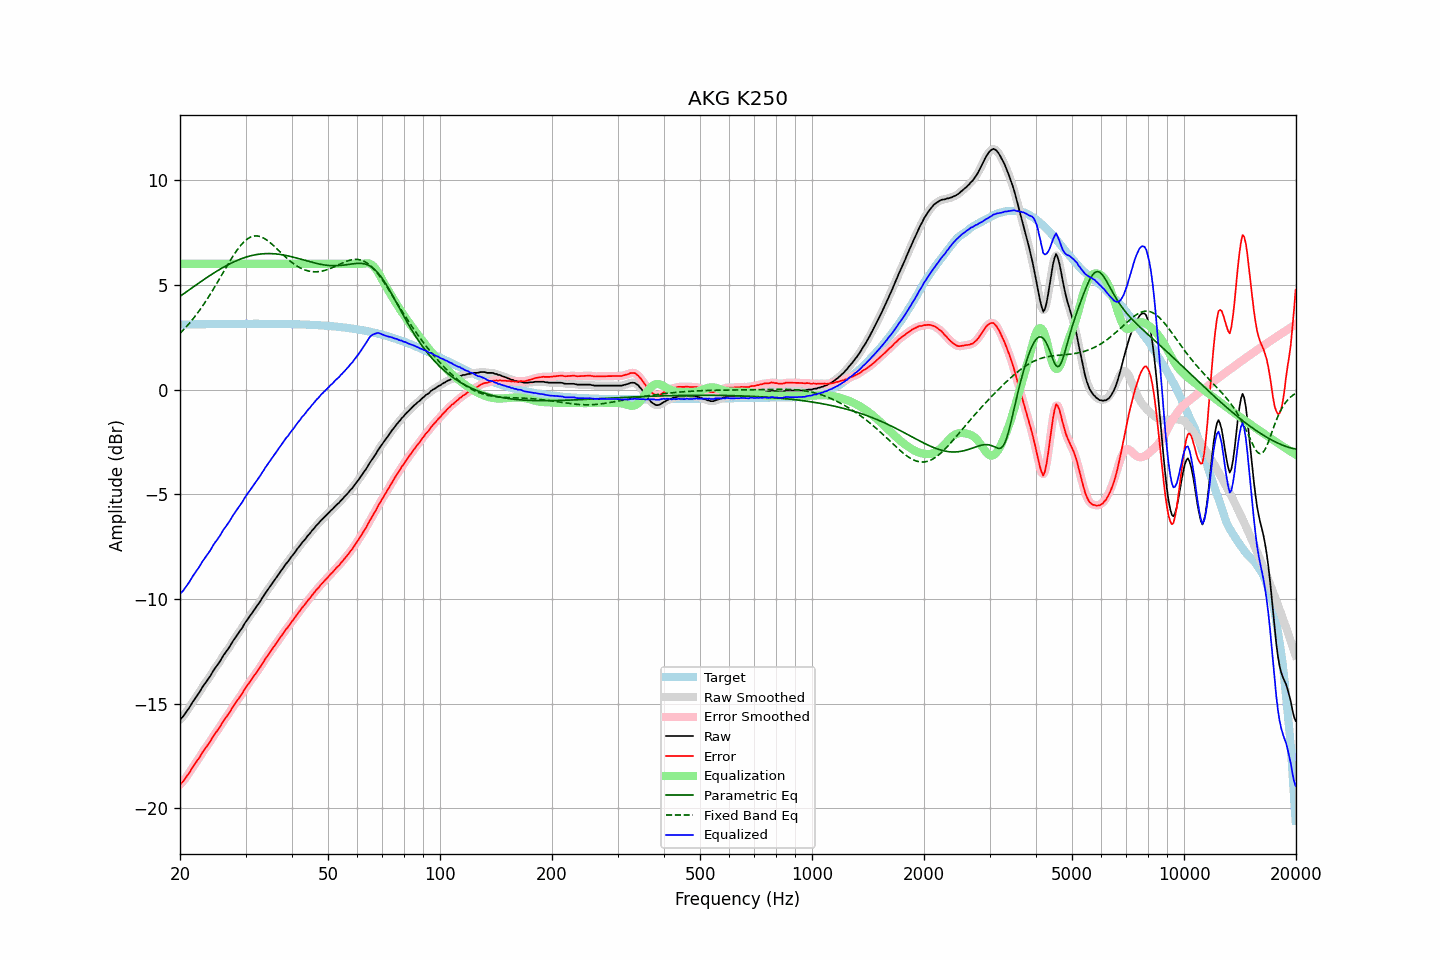

Source data for this figure (header and first rows):
frequency, raw, error, smoothed, error_smoothed, equalization, parametric_eq, fixed_band_eq, equalized_raw, equalized_smoothed, target
20.00, -15.76, -18.86, -15.76, -18.86, 6.00, 4.45, 2.68, -9.76, -9.76, 3.10
20.20, -15.69, -18.79, -15.68, -18.79, 6.00, 4.50, 2.76, -9.69, -9.68, 3.10
20.40, -15.61, -18.71, -15.59, -18.70, 6.00, 4.56, 2.84, -9.61, -9.59, 3.10
20.61, -15.50, -18.60, -15.50, -18.60, 6.00, 4.61, 2.92, -9.50, -9.50, 3.11
20.81, -15.39, -18.49, -15.39, -18.50, 6.00, 4.67, 3.00, -9.39, -9.39, 3.11
21.02, -15.28, -18.38, -15.28, -18.38, 6.00, 4.72, 3.09, -9.28, -9.28, 3.11
21.23, -15.17, -18.27, -15.16, -18.27, 6.00, 4.78, 3.18, -9.17, -9.16, 3.11
21.44, -15.03, -18.14, -15.04, -18.15, 6.00, 4.83, 3.27, -9.03, -9.04, 3.11
21.66, -14.91, -18.02, -14.91, -18.02, 6.00, 4.88, 3.36, -8.91, -8.91, 3.11
21.87, -14.79, -17.91, -14.79, -17.91, 6.00, 4.94, 3.46, -8.79, -8.79, 3.11
22.09, -14.68, -17.80, -14.69, -17.80, 6.00, 4.99, 3.56, -8.68, -8.69, 3.11
22.31, -14.57, -17.69, -14.58, -17.69, 6.00, 5.05, 3.66, -8.57, -8.58, 3.11
22.54, -14.47, -17.58, -14.46, -17.57, 6.00, 5.10, 3.77, -8.47, -8.46, 3.12
22.76, -14.34, -17.45, -14.34, -17.45, 6.00, 5.15, 3.87, -8.34, -8.34, 3.12
22.99, -14.21, -17.32, -14.21, -17.33, 6.00, 5.21, 3.98, -8.21, -8.21, 3.12
23.22, -14.10, -17.21, -14.09, -17.21, 6.00, 5.26, 4.10, -8.10, -8.09, 3.12
23.45, -13.99, -17.10, -13.99, -17.10, 6.00, 5.31, 4.21, -7.99, -7.99, 3.12
23.69, -13.88, -17.00, -13.88, -17.00, 6.00, 5.36, 4.33, -7.88, -7.88, 3.12
23.92, -13.77, -16.90, -13.77, -16.89, 6.00, 5.41, 4.45, -7.77, -7.77, 3.12
24.16, -13.66, -16.79, -13.65, -16.78, 6.00, 5.46, 4.57, -7.66, -7.65, 3.12
24.40, -13.52, -16.65, -13.53, -16.65, 6.00, 5.51, 4.70, -7.52, -7.53, 3.12
24.65, -13.40, -16.52, -13.40, -16.53, 6.00, 5.56, 4.82, -7.40, -7.40, 3.12
24.89, -13.28, -16.41, -13.29, -16.41, 6.00, 5.61, 4.95, -7.28, -7.29, 3.13
25.14, -13.18, -16.31, -13.18, -16.31, 6.00, 5.66, 5.08, -7.18, -7.18, 3.13
25.39, -13.07, -16.20, -13.08, -16.20, 6.00, 5.70, 5.21, -7.07, -7.08, 3.13
25.65, -12.97, -16.09, -12.96, -16.08, 6.00, 5.75, 5.34, -6.97, -6.96, 3.13
25.91, -12.83, -15.96, -12.83, -15.96, 6.00, 5.79, 5.47, -6.83, -6.83, 3.13
26.16, -12.69, -15.82, -12.71, -15.84, 6.00, 5.84, 5.61, -6.69, -6.71, 3.13
26.43, -12.60, -15.73, -12.59, -15.72, 6.00, 5.88, 5.74, -6.60, -6.59, 3.13
26.69, -12.49, -15.62, -12.49, -15.62, 6.00, 5.92, 5.87, -6.49, -6.49, 3.13
26.96, -12.38, -15.51, -12.38, -15.51, 6.00, 5.96, 6.00, -6.38, -6.38, 3.13
27.23, -12.27, -15.40, -12.26, -15.39, 6.00, 6.00, 6.13, -6.27, -6.26, 3.13
27.50, -12.14, -15.27, -12.14, -15.27, 6.00, 6.04, 6.25, -6.14, -6.14, 3.13
27.77, -12.00, -15.14, -12.01, -15.15, 6.00, 6.08, 6.37, -6.00, -6.01, 3.13
28.05, -11.90, -15.03, -11.89, -15.03, 6.00, 6.11, 6.49, -5.90, -5.89, 3.13
28.33, -11.79, -14.92, -11.78, -14.92, 6.00, 6.15, 6.60, -5.79, -5.78, 3.13
28.62, -11.68, -14.81, -11.68, -14.81, 6.00, 6.18, 6.71, -5.68, -5.68, 3.14
28.90, -11.57, -14.70, -11.57, -14.71, 6.00, 6.21, 6.81, -5.57, -5.57, 3.14
29.19, -11.46, -14.59, -11.45, -14.59, 6.00, 6.24, 6.90, -5.46, -5.45, 3.14
29.48, -11.34, -14.48, -11.33, -14.47, 6.00, 6.27, 6.99, -5.34, -5.33, 3.14
29.78, -11.20, -14.33, -11.21, -14.35, 6.00, 6.30, 7.07, -5.20, -5.21, 3.14
30.08, -11.09, -14.23, -11.09, -14.23, 6.00, 6.32, 7.13, -5.09, -5.09, 3.14
30.38, -10.98, -14.12, -10.97, -14.11, 6.00, 6.34, 7.19, -4.98, -4.97, 3.14
30.68, -10.87, -14.00, -10.87, -14.00, 6.00, 6.37, 7.24, -4.87, -4.87, 3.14
30.99, -10.76, -13.90, -10.76, -13.90, 6.00, 6.39, 7.28, -4.76, -4.76, 3.14
31.30, -10.65, -13.79, -10.65, -13.79, 6.00, 6.40, 7.31, -4.65, -4.65, 3.14
31.61, -10.55, -13.69, -10.54, -13.68, 6.00, 6.42, 7.33, -4.55, -4.54, 3.14
31.93, -10.44, -13.58, -10.44, -13.57, 6.00, 6.44, 7.33, -4.44, -4.44, 3.14
32.24, -10.32, -13.46, -10.33, -13.47, 6.00, 6.45, 7.33, -4.32, -4.33, 3.14
32.57, -10.22, -13.36, -10.22, -13.35, 6.00, 6.46, 7.32, -4.22, -4.22, 3.14
32.89, -10.11, -13.24, -10.10, -13.24, 6.00, 6.47, 7.30, -4.11, -4.10, 3.14
33.22, -9.98, -13.11, -9.98, -13.12, 6.00, 6.48, 7.27, -3.98, -3.98, 3.14
33.55, -9.86, -13.00, -9.86, -13.00, 6.00, 6.48, 7.23, -3.86, -3.86, 3.14
33.89, -9.74, -12.87, -9.74, -12.88, 6.00, 6.49, 7.19, -3.74, -3.74, 3.14
34.23, -9.63, -12.76, -9.63, -12.76, 6.00, 6.49, 7.14, -3.63, -3.63, 3.14
34.57, -9.52, -12.65, -9.52, -12.65, 6.00, 6.49, 7.08, -3.52, -3.52, 3.14
34.92, -9.41, -12.54, -9.41, -12.54, 6.00, 6.49, 7.02, -3.41, -3.41, 3.14
35.27, -9.30, -12.43, -9.30, -12.43, 6.00, 6.49, 6.95, -3.30, -3.30, 3.14
35.62, -9.19, -12.32, -9.19, -12.33, 6.00, 6.48, 6.88, -3.19, -3.19, 3.14
35.97, -9.08, -12.22, -9.08, -12.22, 6.00, 6.48, 6.81, -3.08, -3.08, 3.13
... 635 more rows
